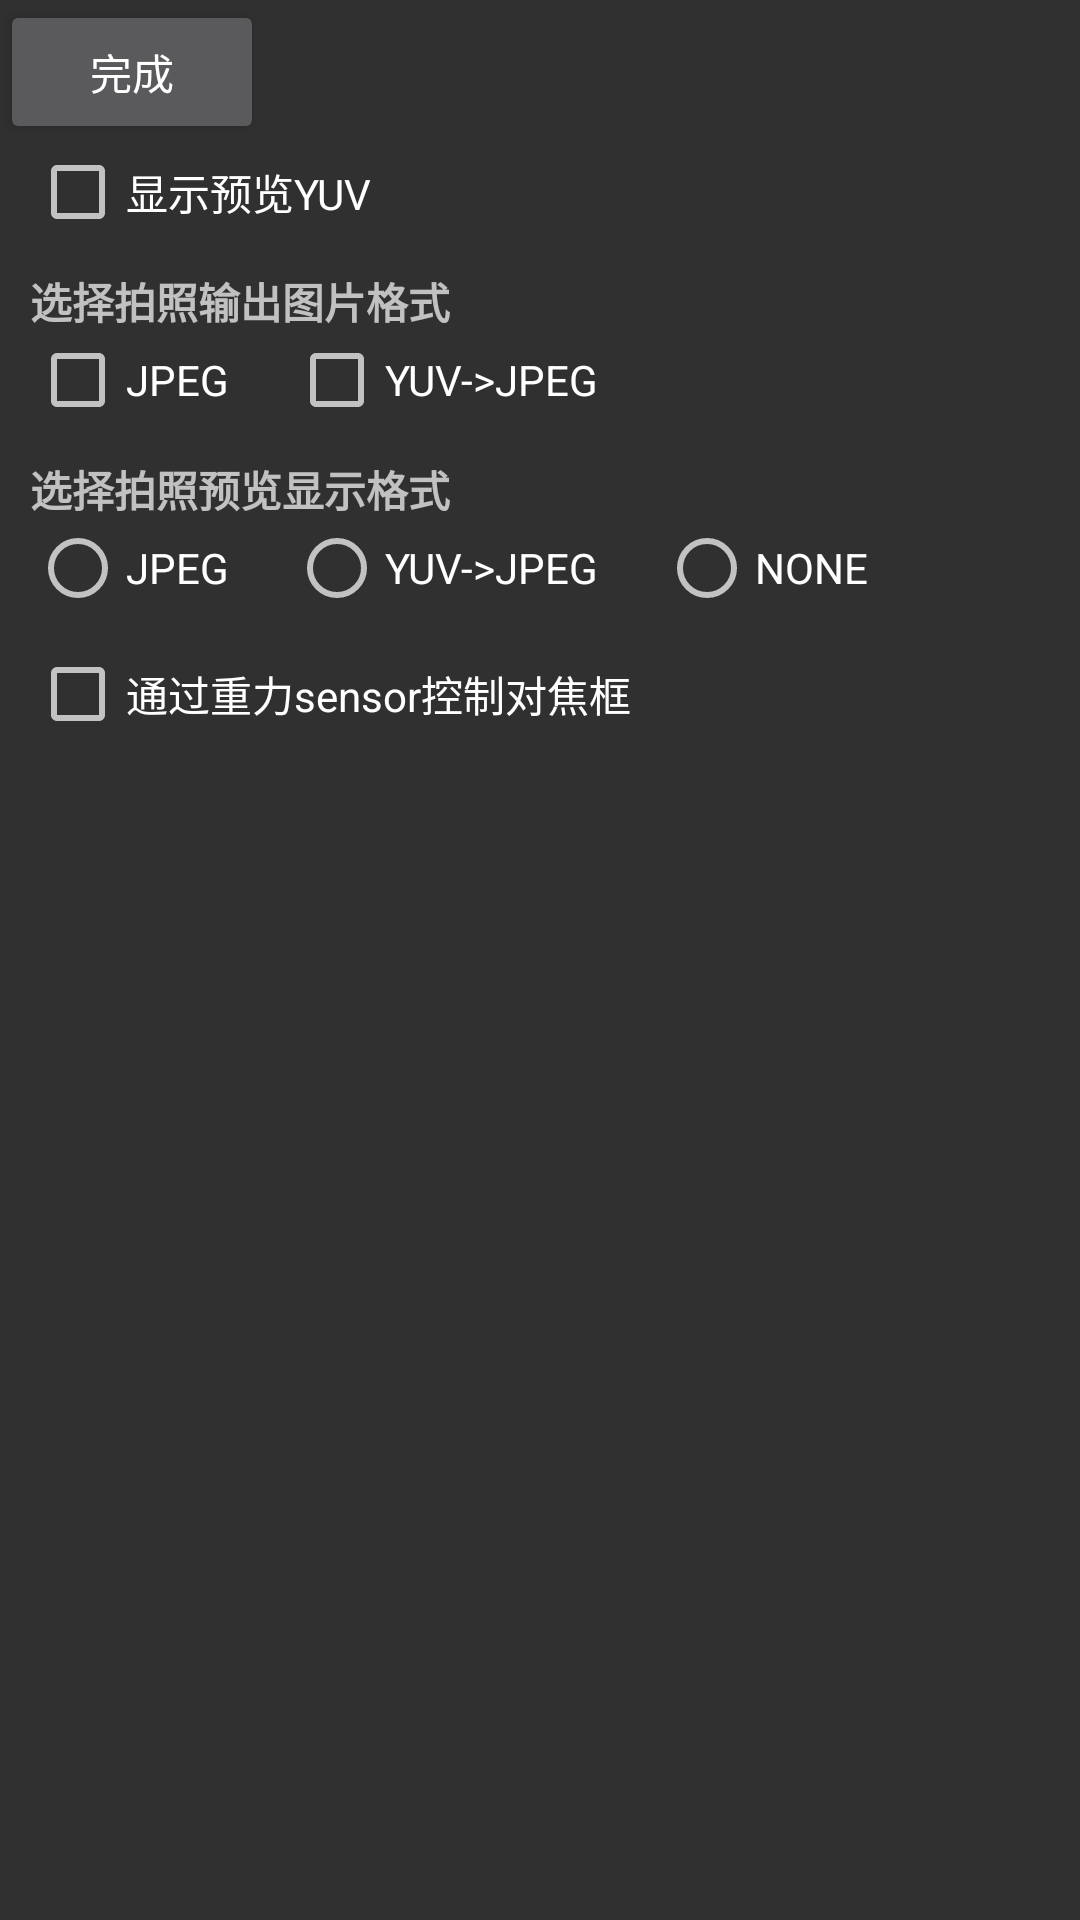

The Android layout XML behind this screen, and the referenced resources:
<!-- AndroidManifest.xml: application theme Theme.KCamera -->
<!-- res/layout/activity_config.xml -->
<?xml version="1.0" encoding="utf-8"?>
<LinearLayout
    xmlns:android="http://schemas.android.com/apk/res/android"
    xmlns:tools="http://schemas.android.com/tools"
    android:layout_width="match_parent"
    android:layout_height="match_parent"
    android:keepScreenOn="true"
    android:orientation="vertical"
    tools:context=".activity.MainActivity">

    <Button
        android:id="@+id/btn_ok"
        android:text="完成"
        android:layout_width="wrap_content"
        android:layout_height="wrap_content"/>

    <CheckBox
        android:id="@+id/cb_show_pre_yuv"
        android:text="显示预览YUV"
        android:gravity="center_vertical"
        android:layout_marginEnd="10dp"
        android:layout_marginStart="10dp"
        android:layout_width="match_parent"
        android:layout_height="wrap_content"/>


    <TextView
        android:text="选择拍照输出图片格式"
        android:layout_marginStart="10dp"
        android:layout_marginTop="10dp"
        android:textStyle="bold"
        android:layout_width="wrap_content"
        android:layout_height="wrap_content"/>
    <LinearLayout
        android:layout_width="match_parent"
        android:layout_height="wrap_content"
        android:orientation="horizontal"
        >
        <CheckBox
            android:id="@+id/cb_jpeg_pic"
            android:text="JPEG"
            android:gravity="center_vertical"
            android:layout_marginEnd="10dp"
            android:layout_marginStart="10dp"
            android:layout_width="wrap_content"
            android:layout_height="wrap_content"/>

        <CheckBox
            android:id="@+id/cb_yuv_to_jpeg_pic"
            android:text="YUV->JPEG"
            android:gravity="center_vertical"
            android:layout_marginEnd="10dp"
            android:layout_marginStart="10dp"
            android:layout_width="wrap_content"
            android:layout_height="wrap_content"/>

        <CheckBox
            android:id="@+id/cb_png_pic"
            android:text="PNG"
            android:visibility="gone"
            android:gravity="center_vertical"
            android:layout_marginEnd="10dp"
            android:layout_marginStart="10dp"
            android:layout_width="wrap_content"
            android:layout_height="wrap_content"/>

    </LinearLayout>


    <TextView
        android:text="选择拍照预览显示格式"
        android:layout_marginStart="10dp"
        android:layout_marginTop="10dp"
        android:textStyle="bold"
        android:layout_width="wrap_content"
        android:layout_height="wrap_content"/>
    <LinearLayout
        android:layout_width="match_parent"
        android:layout_height="wrap_content">

        <RadioGroup
            android:id="@+id/rg_show_group"
            android:layout_width="match_parent"
            android:layout_height="wrap_content"
            android:orientation="horizontal"
            >
            <RadioButton
                android:id="@+id/rb_show_jpeg"
                android:text="JPEG"
                android:gravity="center_vertical"
                android:layout_marginEnd="10dp"
                android:layout_marginStart="10dp"
                android:layout_width="wrap_content"
                android:layout_height="wrap_content"/>

            <RadioButton
                android:id="@+id/rb_show_yuv_to_jpeg"
                android:text="YUV->JPEG"
                android:gravity="center_vertical"
                android:layout_marginEnd="10dp"
                android:layout_marginStart="10dp"
                android:layout_width="wrap_content"
                android:layout_height="wrap_content"/>

            <RadioButton
                android:id="@+id/rb_show_png"
                android:text="PNG"
                android:visibility="gone"
                android:gravity="center_vertical"
                android:layout_marginEnd="10dp"
                android:layout_marginStart="10dp"
                android:layout_width="wrap_content"
                android:layout_height="wrap_content"/>


            <RadioButton
                android:id="@+id/rb_show_none"
                android:text="NONE"
                android:gravity="center_vertical"
                android:layout_marginEnd="10dp"
                android:layout_marginStart="10dp"
                android:layout_width="wrap_content"
                android:layout_height="wrap_content"/>
        </RadioGroup>
    </LinearLayout>

    <CheckBox
        android:id="@+id/cb_sensor"
        android:layout_marginTop="10dp"
        android:text="通过重力sensor控制对焦框"
        android:gravity="center_vertical"
        android:layout_marginEnd="10dp"
        android:layout_marginStart="10dp"
        android:layout_width="match_parent"
        android:layout_height="wrap_content"/>


</LinearLayout>
<!-- resources referenced by this layout -->
<resources>
  <style name="Theme.KCamera" parent="Theme.AppCompat.NoActionBar">
          
          <item name="background">@color/white</item>
          <item name="colorPrimary">@color/purple_500</item>
          <item name="colorPrimaryVariant">@color/purple_700</item>
          <item name="colorOnPrimary">@color/white</item>
          
          <item name="colorSecondary">@color/teal_200</item>
          <item name="colorSecondaryVariant">@color/teal_700</item>
          <item name="colorOnSecondary">@color/black</item>
          
          <item name="android:statusBarColor" tools:targetApi="l">?attr/colorPrimaryVariant</item>
          
      </style>
  <color name="white">#FFFFFFFF</color>
  <color name="purple_500">#FF6200EE</color>
  <color name="purple_700">#FF3700B3</color>
  <color name="teal_200">#FF03DAC5</color>
  <color name="teal_700">#FF018786</color>
  <color name="black">#FF000000</color>
</resources>
